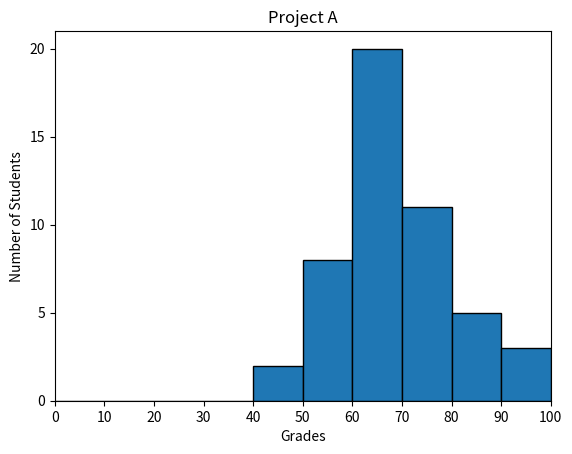

Generate this figure with matplotlib:
#!/usr/bin/env python3
import numpy as np
import matplotlib.pyplot as plt

np.random.seed(5)
student_grades = np.random.normal(68, 15, 50)

plt.xticks(np.arange(0, 110, step=10))
plt.yticks(np.arange(0, 35, step=5))
plt.xlim(0, 100)
plt.xlabel('Grades')
plt.ylabel('Number of Students')
plt.title('Project A')
plt.hist(student_grades, edgecolor="black", bins=(np.arange(0, 110, 10)))
plt.show()
